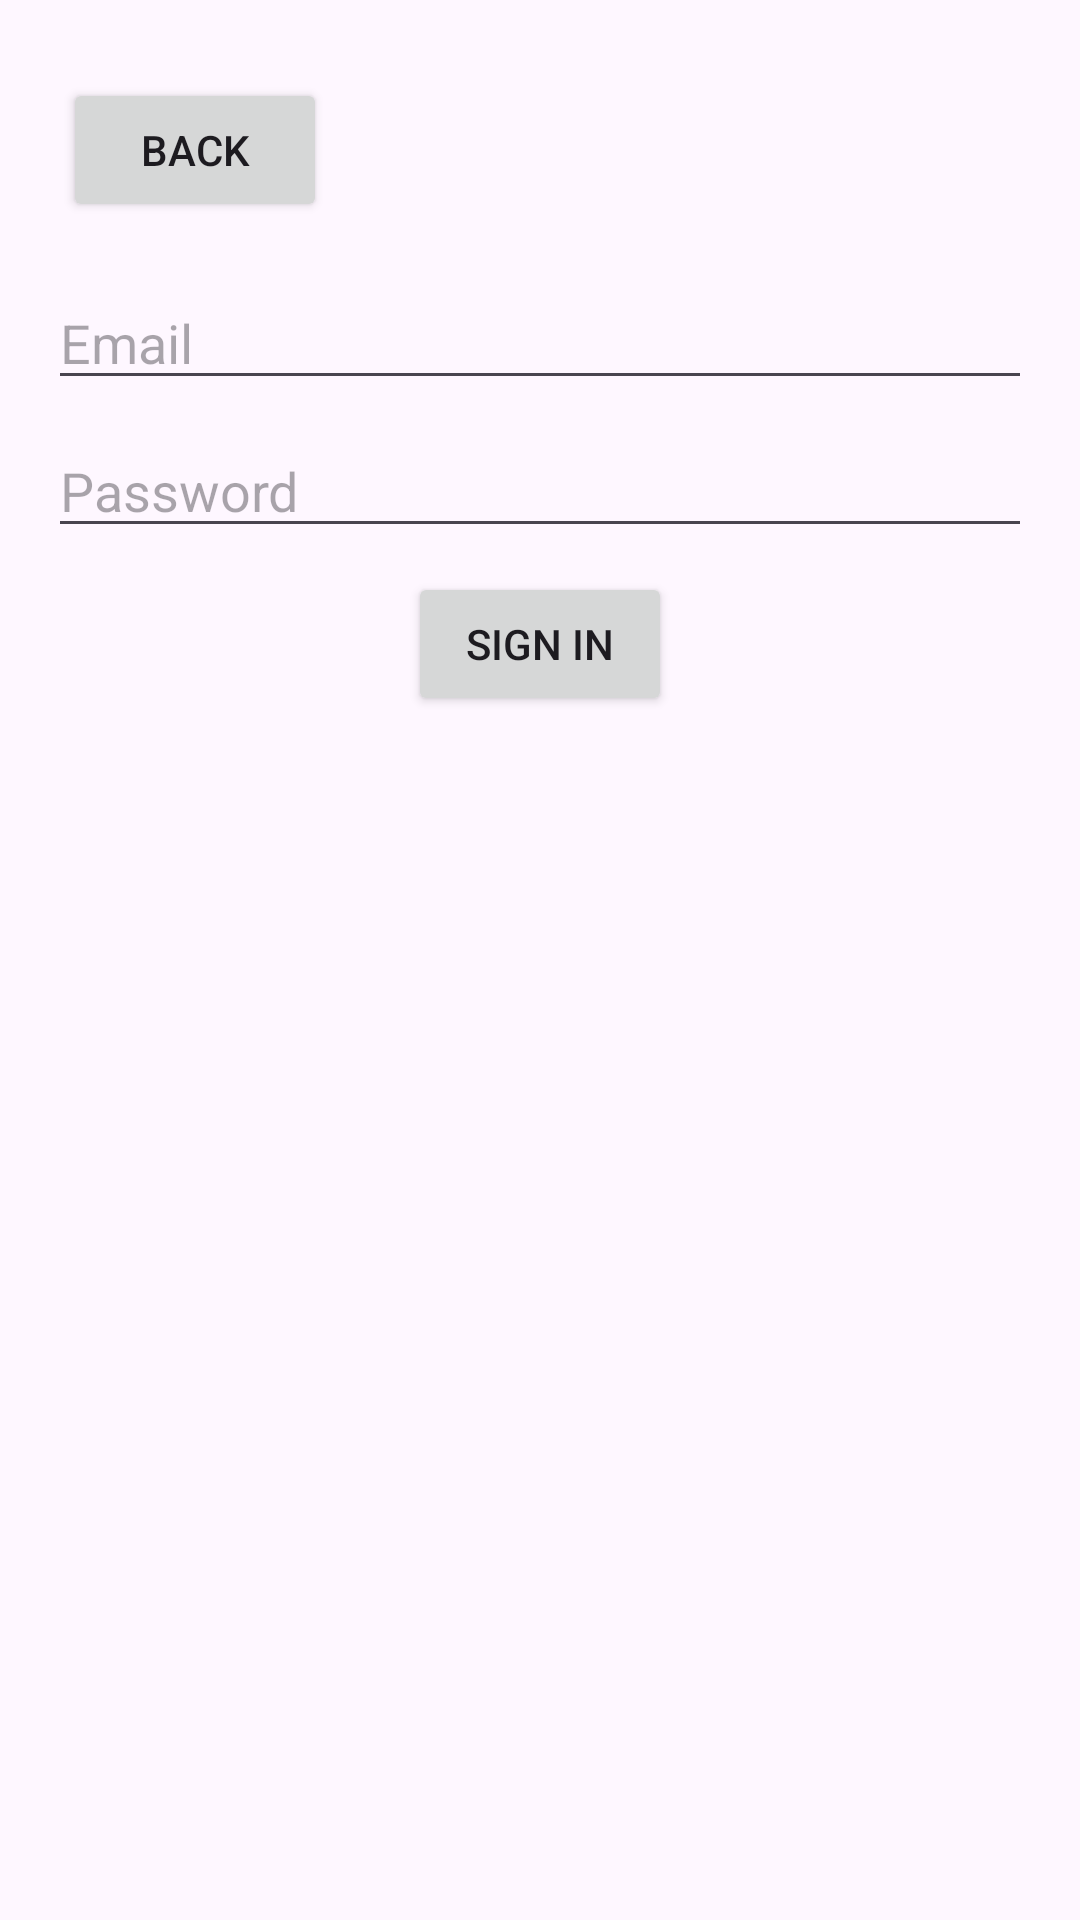

Layout XML and referenced resources for this Android screen:
<!-- AndroidManifest.xml: application theme Theme.ShopSync -->
<!-- res/layout/activity_sign_in.xml -->
<?xml version="1.0" encoding="utf-8"?>
<androidx.constraintlayout.widget.ConstraintLayout xmlns:android="http://schemas.android.com/apk/res/android"
    xmlns:app="http://schemas.android.com/apk/res-auto"
    xmlns:tools="http://schemas.android.com/tools"
    android:layout_width="match_parent"
    android:layout_height="match_parent"
    android:padding="16dp"
    tools:context=".frontend.activities.SignInActivity">

    <Button
        android:id="@+id/backButton"
        android:layout_width="wrap_content"
        android:layout_height="wrap_content"
        android:layout_marginStart="5dp"
        android:layout_marginTop="10dp"
        android:layout_marginBottom="10dp"
        android:text="@string/back"
        app:layout_constraintBottom_toTopOf="@+id/editTextSignInEmail"
        app:layout_constraintStart_toStartOf="parent"
        app:layout_constraintTop_toTopOf="parent" />

    <EditText
        android:id="@+id/editTextSignInEmail"
        android:layout_width="0dp"
        android:layout_height="wrap_content"
        android:layout_marginTop="8dp"
        android:autofillHints="email"
        android:hint="@string/email"
        android:inputType="textEmailAddress"
        app:layout_constraintBottom_toTopOf="@+id/editTextSignInPassword"
        app:layout_constraintEnd_toEndOf="parent"
        app:layout_constraintStart_toStartOf="parent"
        app:layout_constraintTop_toBottomOf="@+id/backButton" />

    <EditText
        android:id="@+id/editTextSignInPassword"
        android:layout_width="0dp"
        android:layout_height="wrap_content"
        android:layout_marginTop="8dp"
        android:autofillHints="password"
        android:hint="@string/password"
        android:inputType="textPassword"
        app:layout_constraintBottom_toTopOf="@+id/buttonSignIn"
        app:layout_constraintEnd_toEndOf="parent"
        app:layout_constraintStart_toStartOf="parent"
        app:layout_constraintTop_toBottomOf="@+id/editTextSignInEmail" />

    <Button
        android:id="@+id/buttonSignIn"
        android:layout_width="wrap_content"
        android:layout_height="wrap_content"
        android:layout_marginTop="8dp"
        android:text="@string/sign_in"
        app:layout_constraintBottom_toTopOf="@+id/signInError"
        app:layout_constraintEnd_toEndOf="parent"
        app:layout_constraintStart_toStartOf="parent"
        app:layout_constraintTop_toBottomOf="@+id/editTextSignInPassword" />

    <TextView
        android:id="@+id/signInError"
        android:layout_width="0dp"
        android:layout_height="wrap_content"
        android:layout_marginTop="8dp"
        android:textColor="@color/red"
        app:layout_constraintEnd_toEndOf="parent"
        app:layout_constraintStart_toStartOf="parent"
        app:layout_constraintTop_toBottomOf="@+id/buttonSignIn" />
</androidx.constraintlayout.widget.ConstraintLayout>
<!-- resources referenced by this layout -->
<resources>
  <color name="red">#F44336</color>
  <string name="back">Back</string>
  <string name="email">Email</string>
  <string name="password">Password</string>
  <string name="sign_in">Sign in</string>
  <style name="Theme.ShopSync" parent="Base.Theme.ShopSync" />
  <style name="Base.Theme.ShopSync" parent="Theme.Material3.DayNight.NoActionBar">
          
          
      </style>
</resources>
